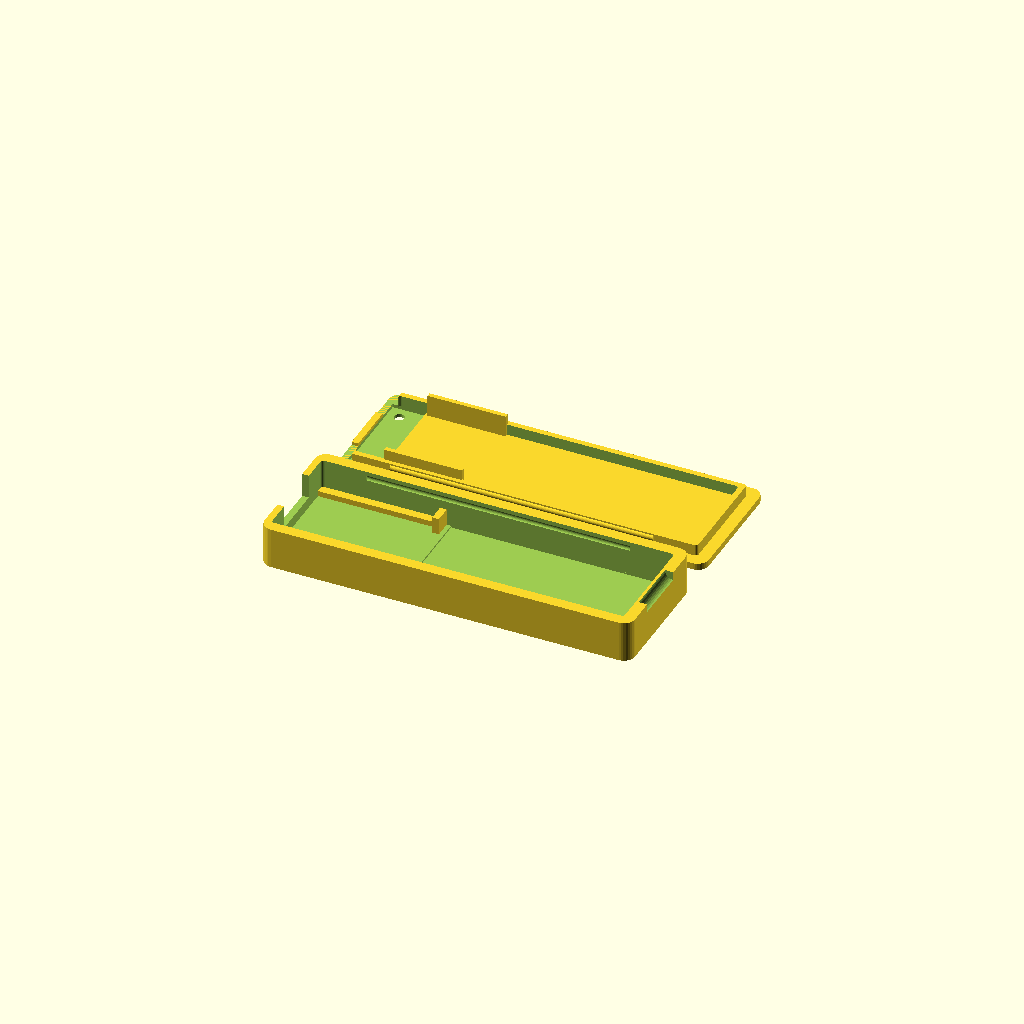
Cell 1: the model at its default parameters.
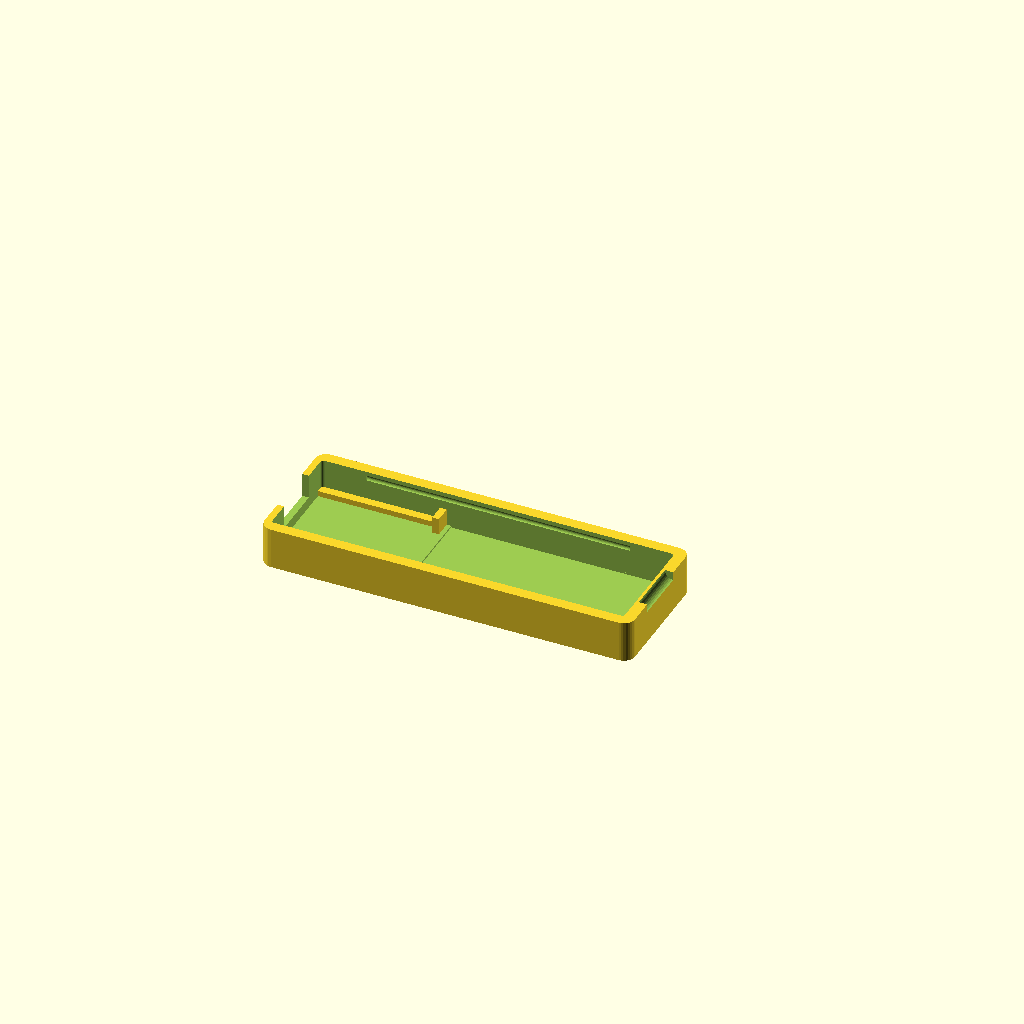
Cell 2 — part set to "tray", the other parameters unchanged.
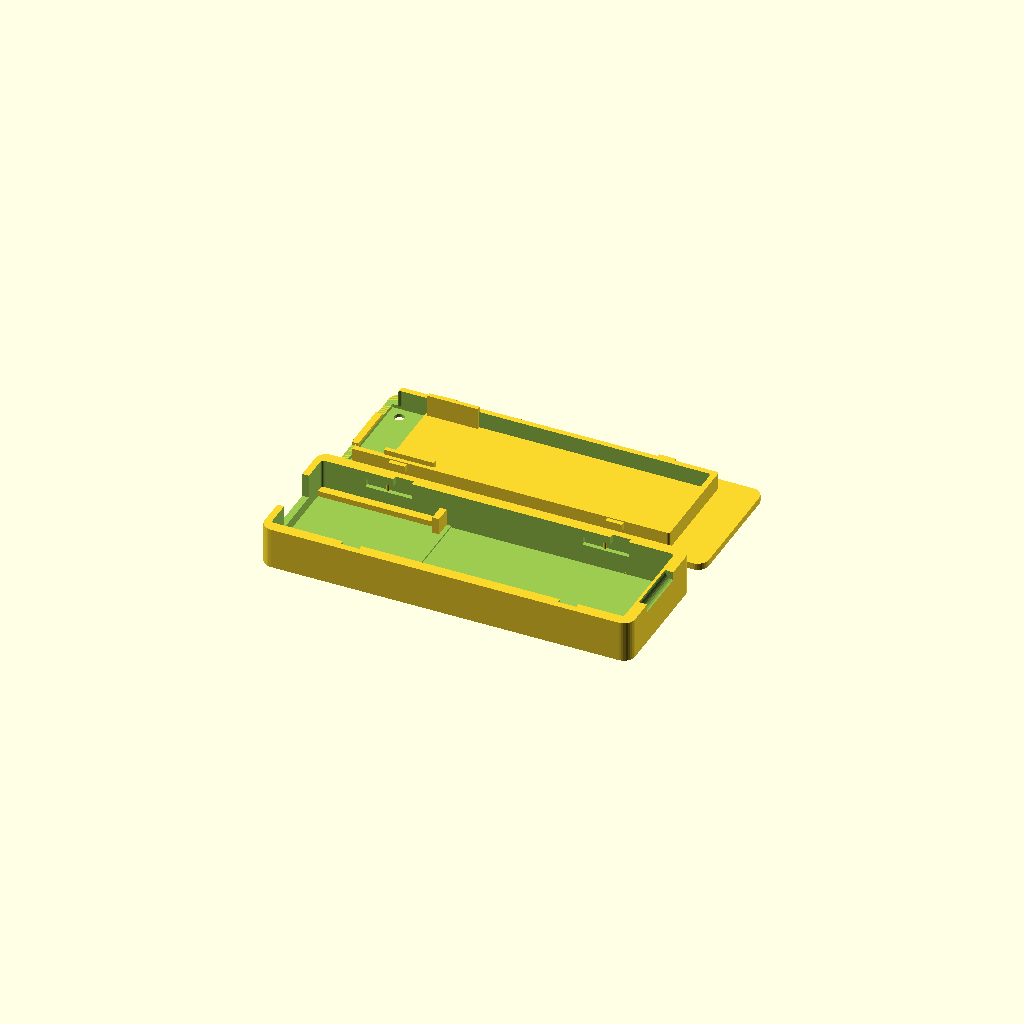
Cell 3: style = "slide" (everything else at default).
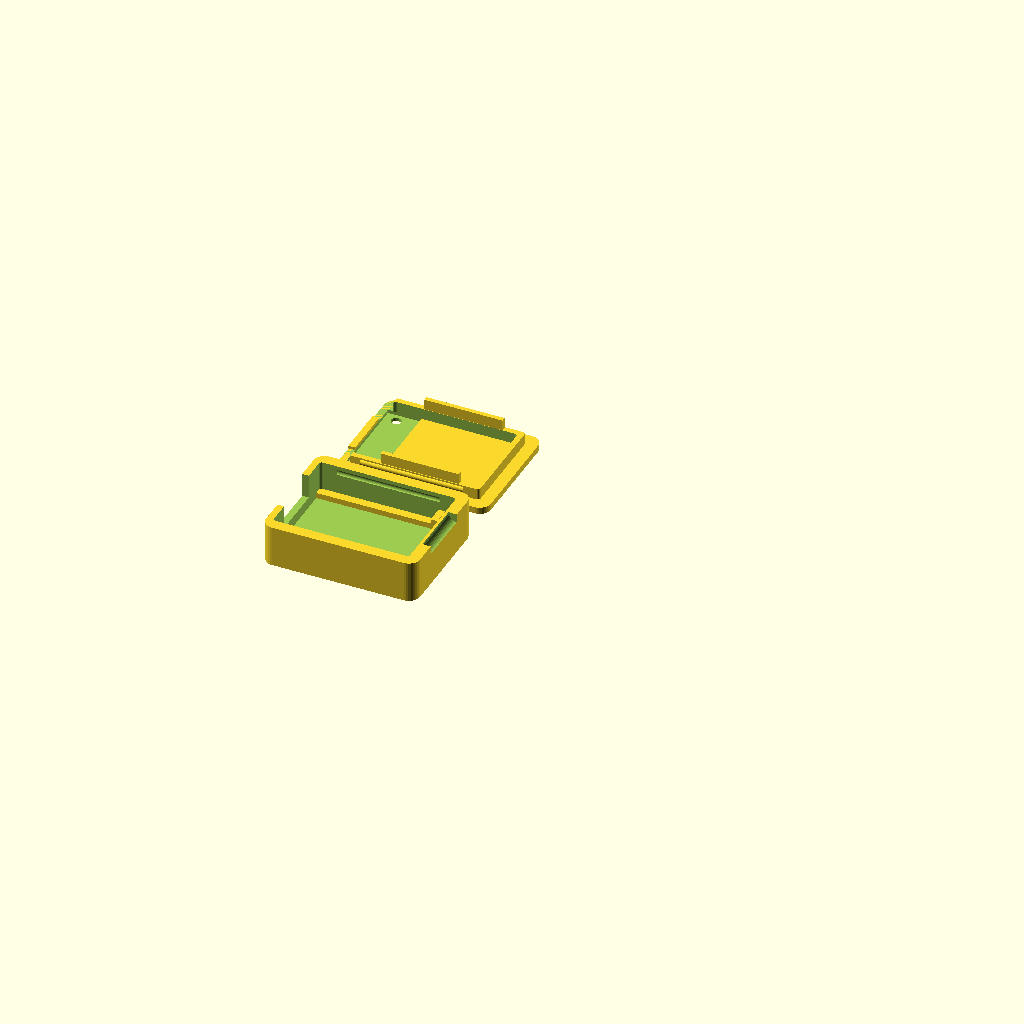
Cell 4: the same model with antenna = false.
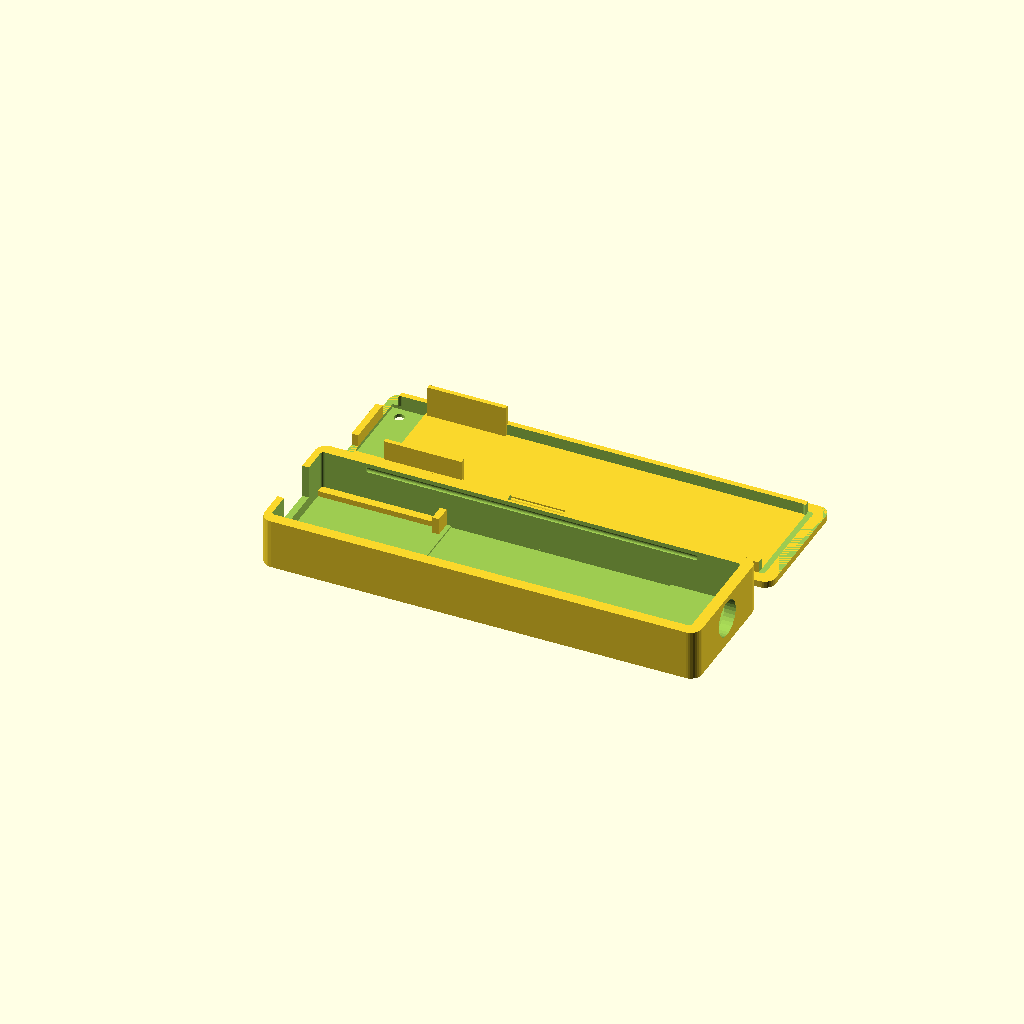
Cell 5: the same model with sma = true.
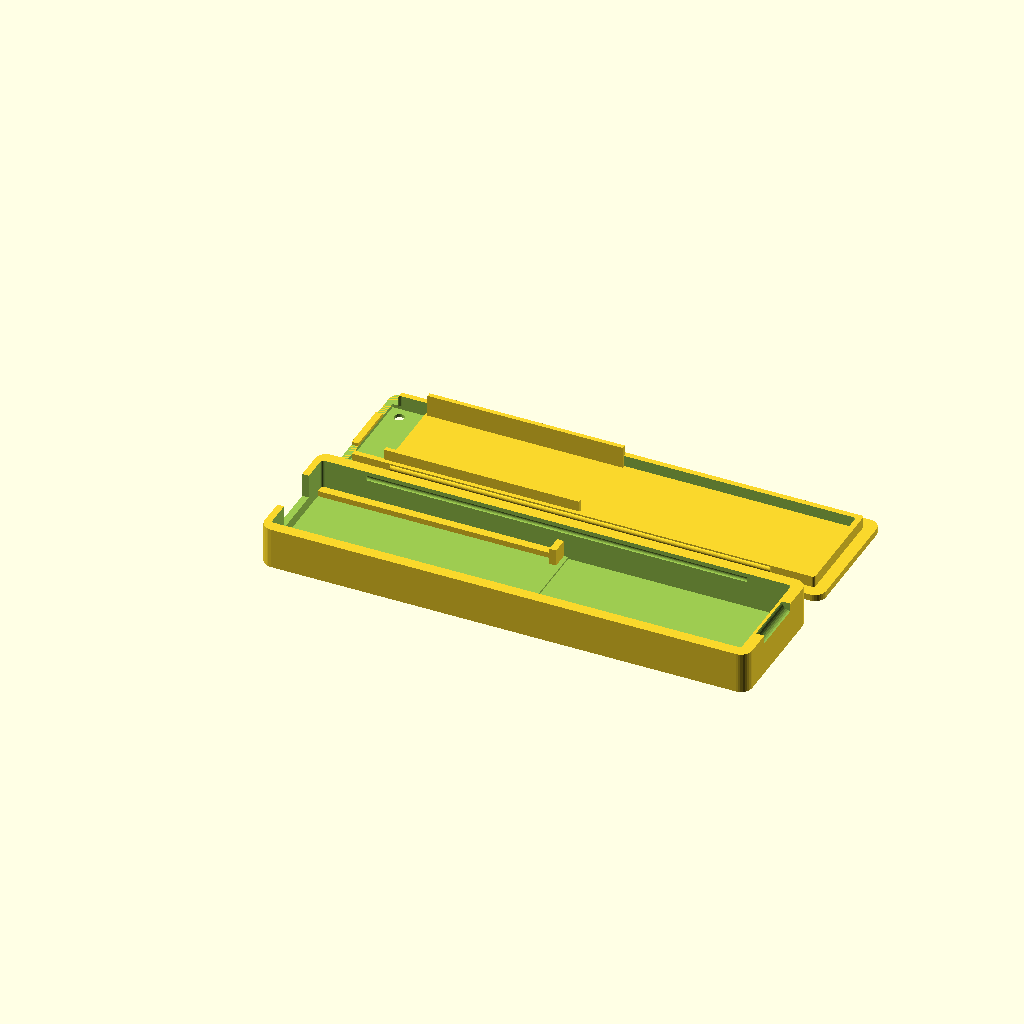
Cell 6: pcb_l = 42 (everything else at default).
All cells are drawn from one camera (rotation 55°, 0°, 25°, orthographic, colour scheme Cornfield), so only the parameter changes between them.
Source of the model, hardware/xiao-esp32s3-case.scad:
// SPDX-License-Identifier: AGPL-3.0-or-later
// Case for the Seeed Studio XIAO ESP32S3 (non-Sense) used as the AppleRemoteEsp32 USB dongle.
// Tray + lid, two styles: "snap" (press fit, snap bead) or "slide" (server-chassis style: the lid drops in with its
// lugs in L slots of the walls, then slides towards the USB end over a detent). The FPC antenna is glued on the tray floor beyond the board (not under its ground plane),
// the U.FL cable is coiled above it. No pin headers: the lid ribs press on the castellated edges.
// Print: part = "both" lays the lid upside down next to the tray. PLA/PETG, 0.2 mm layers, no supports.
// Measure your board with calipers and adjust the parameters before printing.

part = "both"; // ["tray", "lid", "both"]
style = "snap"; // ["snap", "slide"]

/* [Board: measure yours] */
pcb_l = 21;          // along the USB axis
pcb_w = 17.8;
pcb_t = 1.2;
usb_w = 8.94;        // USB-C receptacle
usb_h = 3.26;
usb_overhang = 1.2;  // receptacle overhang past the PCB edge = thickness of the USB end wall
headroom = 4;        // free height above the PCB (shield, U.FL plug + cable)
// BOOT and RESET: [distance from the USB edge of the PCB, offset from the centre line]
buttons = [[2.2, -6.4], [2.2, 6.4]];
btn_d = 1.8;

/* [Antenna (FPC shipped with the board)] */
antenna = true;      // false: board only, no room for the antenna
sma = false;         // RP-SMA bulkhead in the rear wall (U.FL to RP-SMA pigtail), for an external antenna
sma_d = 6.5;         // hole for the 1/4"-36 thread
sma_z = 5;           // hole centre height: the ~8 mm nut (9.2 mm across corners) must clear the bottom
sma_room = 12;       // extra length behind the board for the connector body and cable
ant_l = 39;
ant_w = 19;

/* [Case] */
wall = 2;
floor_t = 1.2;
top_t = 1.2;
under = 1;      // gap under the PCB
fit = 0.2;      // clearance around the PCB
clr = 0.15;     // lid lip clearance
snap = 0.3;     // "snap": bead on the lip's long sides, clicks into a groove in the tray walls (0 = friction fit only)
slide = 5;      // "slide": travel of the lid, > lug_l
lug_l = 3;      // "slide": lugs on the lip's long sides
lug_d = 0.8;    // depth into the wall, < wall - 0.8
lug_h = 1.2;
r = 2;          // outer corner radius
window_l = 6;   // thinned lid strip over the LEDs, from the USB end (print the lid in a light colour)
window_t = 0.6;

$fn = 32;

in_l = pcb_l + fit + (antenna ? 2 + ant_l + 1 : 1.2 + 2) + (sma ? sma_room : 0);  // without antenna: rear stops + U.FL plug
in_w = (antenna ? max(pcb_w, ant_w) : pcb_w) + 2 * fit;
in_h = max(under + pcb_t + headroom, sma ? sma_z + sma_d / 2 + 0.8 - floor_t : 0);  // SMA hole stays in the tray
out_l = usb_overhang + in_l + wall;
out_w = in_w + 2 * wall;
tray_h = floor_t + in_h;
usb_z = floor_t + under + pcb_t;  // PCB top = receptacle bottom
x0 = usb_overhang;                // inner face of the USB end wall = PCB edge
notch_w = usb_w + 0.6;            // also centres the board sideways
ant_x = x0 + pcb_l + fit + 2;
snap_z = tray_h - 1.2;
slider = style == "slide";
lip_h = slider ? 3 : 2;                          // deeper on "slide": wall material above the lug channel
lip_l = in_l - 2 * clr - (slider ? slide : 0);   // shorter at the rear: room to drop the lid in before sliding
lug_z = tray_h - 2.2;
lug_e = antenna ? 8 : 2;                          // lug inset from the lip ends
lug_xs = [x0 + lug_e, x0 + lip_l - lug_e - lug_l]; // final positions (lid closed)

module snap_bead(rad) {           // horizontal half-round along both long sides
    e = antenna ? 8 : 3;
    for (s = [-1, 1]) translate([x0 + e, s * (in_w / 2 - clr - 0.6 + snap), snap_z])
        rotate([0, 90, 0]) cylinder(r = rad, h = in_l - 2 * e);
}

module rbox(l, w, h, rad = r) {   // rounded box, x from 0, y centred
    translate([0, -w / 2, 0]) linear_extrude(h) offset(rad) offset(-rad) square([l, w]);
}

module tray() {
    difference() {
        rbox(out_l, out_w, tray_h);
        translate([x0, 0, floor_t]) rbox(in_l, in_w, in_h + 1, 0.5);
        // USB notch, open to the top: the lid tab closes it
        translate([-1, -notch_w / 2, usb_z - 0.3]) cube([x0 + 2, notch_w, tray_h]);
        // antenna locating pocket
        if (antenna) translate([ant_x, -ant_w / 2 - 0.2, floor_t - 0.3]) cube([ant_l + 0.4, ant_w + 0.4, 1]);
        if (!slider && snap > 0) snap_bead(0.65);
        // nail notch under the lid edge: rear, or middle of a long side when the SMA nut takes the rear
        if (sma) translate([out_l / 2 - 5, out_w / 2, tray_h]) rotate([0, 90, 0]) cylinder(r = 1.5, h = 10);
        else translate([out_l, -5, tray_h]) rotate([-90, 0, 0]) cylinder(r = 1.5, h = 10);
        if (sma) translate([out_l - wall - 1, 0, sma_z]) rotate([0, 90, 0]) cylinder(d = sma_d, h = wall + 2);
        // L slots: drop in at +slide, slide to the closed position
        if (slider) for (m = [0, 1], x = lug_xs) mirror([0, m, 0]) {
            translate([x - clr, in_w / 2 - 0.5, lug_z - lug_h / 2 - clr]) cube([lug_l + slide + 2 * clr, lug_d + 0.5, lug_h + 2 * clr]);
            translate([x + slide - clr, in_w / 2 - 0.5, lug_z - lug_h / 2 - clr]) cube([lug_l + 2 * clr, lug_d + 0.5, tray_h]);
        }
    }
    // detents just behind the closed lugs (0.2 mm interference, the lip flexes)
    if (slider) for (m = [0, 1], x = lug_xs) mirror([0, m, 0])
        translate([x + lug_l + clr + 0.35, in_w / 2 + lug_d, lug_z - lug_h / 2 - clr]) cylinder(r = 0.35, h = lug_h + 2 * clr);
    for (s = [-1, 1]) {
        // rails under the long PCB edges
        translate([x0, s * (in_w / 2 - 0.75) - 0.75, floor_t]) cube([pcb_l, 1.5, under]);
        // rear stops at the edges, the U.FL cable passes in the middle
        translate([x0 + pcb_l + fit, s * (in_w / 2 - 1.5) - 1.5, floor_t]) cube([1.2, 3, under + pcb_t + 0.8]);
    }
}

// Modelled in its assembled position (plate on top of the tray, features hanging down).
module lid() {
    difference() {
        union() {
            translate([0, 0, tray_h]) rbox(out_l, out_w, top_t);
            // lip, without its USB end segment (the receptacle sits there)
            difference() {
                translate([x0 + clr, 0, tray_h - lip_h]) difference() {
                    rbox(lip_l, in_w - 2 * clr, lip_h + 0.01, 0.5);
                    translate([1, 0, -1]) rbox(lip_l - 2, in_w - 2 * clr - 2, lip_h + 2, 0.5);
                }
                translate([0, -out_w / 2, 0]) cube([x0 + clr + 1.01, out_w, tray_h]);
                // and without its rear segment when the SMA connector body sits there
                if (sma) translate([x0 + clr + lip_l - 1.01, -out_w / 2, 0]) cube([10, out_w, tray_h]);
            }
            if (!slider && snap > 0) snap_bead(0.6);
            if (slider) for (m = [0, 1], x = lug_xs) mirror([0, m, 0])
                translate([x, in_w / 2 - clr - 0.01, lug_z - lug_h / 2]) cube([lug_l, lug_d + 0.01, lug_h]);
            // tab closing the USB notch above the receptacle
            translate([0, -notch_w / 2 + 0.1, usb_z + usb_h + 0.2]) cube([x0, notch_w - 0.2, tray_h - usb_z - usb_h]);
            // ribs pressing the PCB edges down (shorter on "slide": they must clear the rear stops when dropped in)
            for (s = [-1, 1])
                translate([x0 + window_l + 0.5, s * (pcb_w / 2 - 0.5) - 0.4, usb_z + 0.1])
                    cube([pcb_l - window_l - 1 - (slider ? slide : 0), 0.8, tray_h - usb_z]);
        }
        translate([x0, -(in_w / 2 - clr - 1), tray_h - 0.01]) cube([window_l, in_w - 2 * clr - 2, top_t - window_t + 0.01]);
        for (b = buttons) translate([x0 + b[0], b[1], tray_h - 1]) cylinder(d = btn_d, h = top_t + 2);
        // "slide": thumb grip grooves at the rear (grooves, not ridges: the lid prints top down)
        if (slider) for (i = [1:4]) translate([out_l - 2 - 2 * i, -6, tray_h + top_t - 0.4]) cube([0.8, 12, 1]);
    }
}

if (part == "tray" || part == "both") tray();
if (part == "lid") translate([0, 0, tray_h + top_t]) rotate([180, 0, 0]) lid();
if (part == "both") translate([0, out_w + 5, tray_h + top_t]) rotate([180, 0, 0]) lid();
Customizer parameters (derived from the source; name, type, default, range or options):
part: string, default "both", options "tray", "lid", "both"
style: string, default "snap", options "snap", "slide"
pcb_l: number, default 21
pcb_w: number, default 17.8
pcb_t: number, default 1.2
usb_w: number, default 8.94
usb_h: number, default 3.26
usb_overhang: number, default 1.2
headroom: number, default 4
btn_d: number, default 1.8
antenna: bool, default true
sma: bool, default false
sma_d: number, default 6.5
sma_z: number, default 5
sma_room: number, default 12
ant_l: number, default 39
ant_w: number, default 19
wall: number, default 2
floor_t: number, default 1.2
top_t: number, default 1.2
under: number, default 1
fit: number, default 0.2
clr: number, default 0.15
snap: number, default 0.3
slide: number, default 5
lug_l: number, default 3
lug_d: number, default 0.8
lug_h: number, default 1.2
r: number, default 2
window_l: number, default 6
window_t: number, default 0.6
